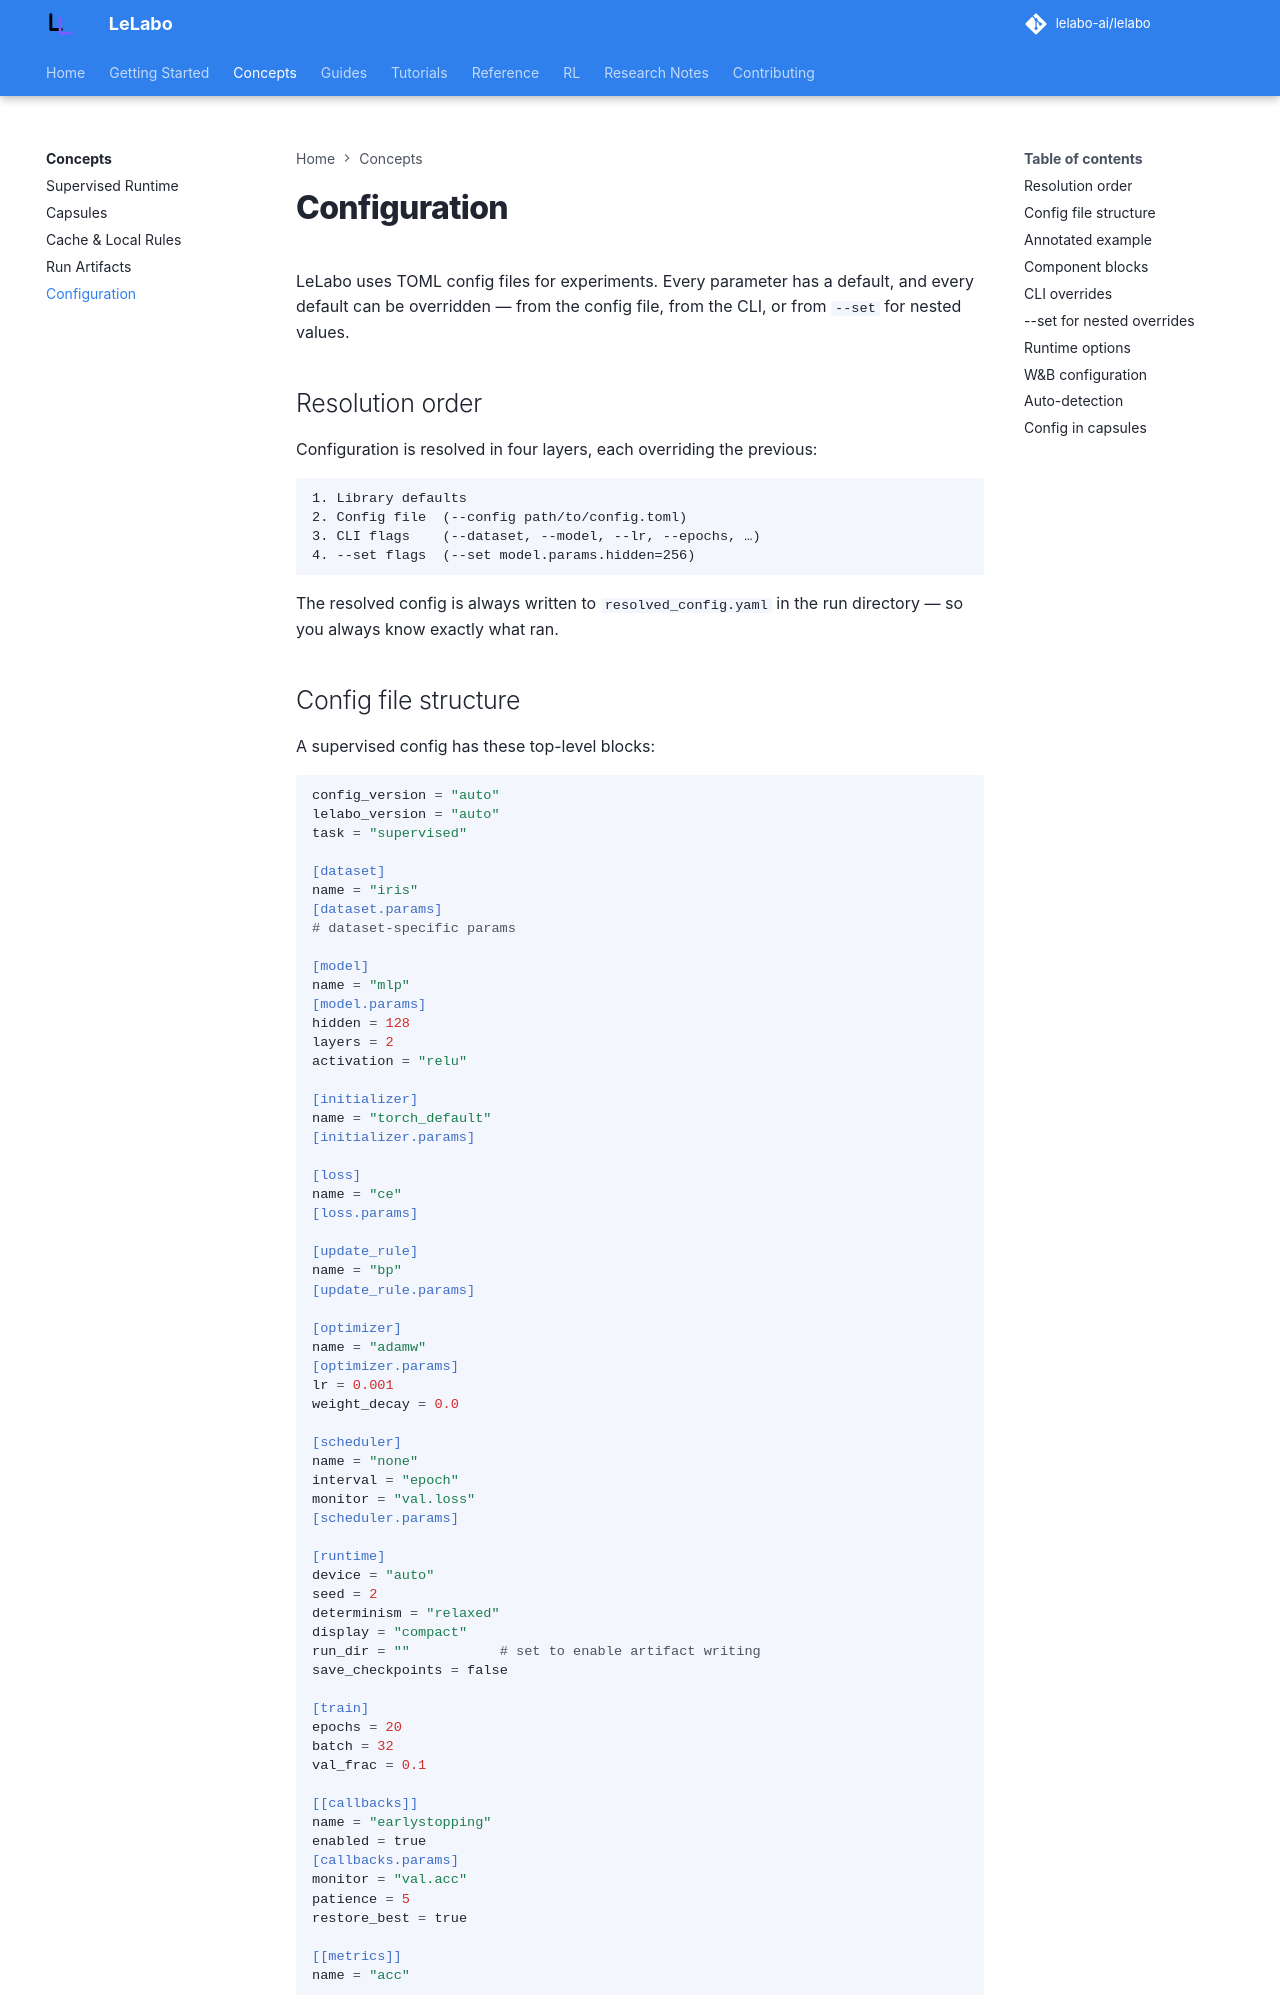

repository: lelabo-ai/lelabo · page: concepts/configuration/index.html · generator: mkdocs

# Configuration

LeLabo uses TOML config files for experiments. Every parameter has a default, and every default can be overridden — from the config file, from the CLI, or from `--set` for nested values.

## Resolution order

Configuration is resolved in four layers, each overriding the previous:

```
1. Library defaults
2. Config file  (--config path/to/config.toml)
3. CLI flags    (--dataset, --model, --lr, --epochs, …)
4. --set flags  (--set model.params.hidden=256)
```

The resolved config is always written to `resolved_config.yaml` in the run directory — so you always know exactly what ran.

## Config file structure

A supervised config has these top-level blocks:

```toml
config_version = "auto"
lelabo_version = "auto"
task = "supervised"

[dataset]
name = "iris"
[dataset.params]
# dataset-specific params

[model]
name = "mlp"
[model.params]
hidden = 128
layers = 2
activation = "relu"

[initializer]
name = "torch_default"
[initializer.params]

[loss]
name = "ce"
[loss.params]

[update_rule]
name = "bp"
[update_rule.params]

[optimizer]
name = "adamw"
[optimizer.params]
lr = 0.001
weight_decay = 0.0

[scheduler]
name = "none"
interval = "epoch"
monitor = "val.loss"
[scheduler.params]

[runtime]
device = "auto"
seed = 2
determinism = "relaxed"
display = "compact"
run_dir = ""           # set to enable artifact writing
save_checkpoints = false

[train]
epochs = 20
batch = 32
val_frac = 0.1

[[callbacks]]
name = "earlystopping"
enabled = true
[callbacks.params]
monitor = "val.acc"
patience = 5
restore_best = true

[[metrics]]
name = "acc"
```
